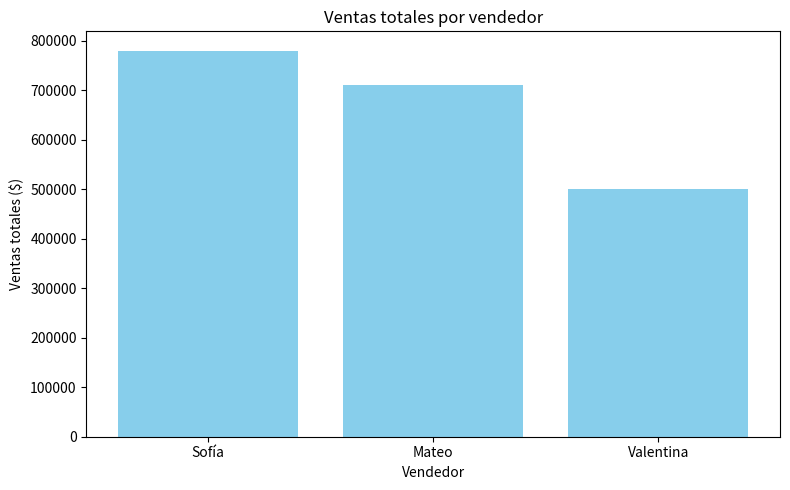

The script that saved this image:
import sys
import io
sys.stdout = io.TextIOWrapper(sys.stdout.buffer, encoding='utf-8')

import pandas as pd
import matplotlib.pyplot as plt

# ============================================================
# 🚀 MASTERCLASS: UNIÓN, AGREGACIÓN Y COLUMNAS DERIVADAS
# ============================================================

print("=" * 70)
print("       📊 ANÁLISIS DE VENTAS DE UNA TIENDA")
print("=" * 70)


# ============================================================
# 1️⃣ DATOS DE VENDEDORES
# ============================================================

vendedores = pd.DataFrame({
    "id": [1, 2, 3],
    "vendedor": [
        "Sofía",
        "Mateo",
        "Valentina",
    ],
    "ciudad": [
        "Medellín",
        "Bogotá",
        "Cali",
    ]
})

print("\n👥 TABLA DE VENDEDORES")
print(vendedores)


# ============================================================
# 2️⃣ DATOS DE VENTAS
# ============================================================

ventas = pd.DataFrame({
    "id": [1, 2, 1, 3, 2],
    "producto": [
        "Audífonos",
        "Smartwatch",
        "Teclado Gamer",
        "Cámara Web",
        "Mouse Gamer",
    ],
    "cantidad": [2, 1, 3, 2, 4],
    "precio": [
        120000,
        350000,
        180000,
        250000,
        90000,
    ]
})

print("\n🛒 TABLA DE VENTAS")
print(ventas)


# ============================================================
# 3️⃣ COLUMNA DERIVADA: TOTAL DE LA VENTA
# ============================================================

ventas["total"] = ventas["cantidad"] * ventas["precio"]

print("\n💰 COLUMNA DERIVADA: TOTAL")
print(ventas)


# ============================================================
# 4️⃣ MERGE INNER
# ============================================================

print("\n" + "=" * 70)
print("🔗 1. MERGE INNER")
print("=" * 70)

ventas_completas = pd.merge(
    vendedores,
    ventas,
    on="id",
    how="inner"
)

print(ventas_completas)


# ============================================================
# 5️⃣ MERGE LEFT
# ============================================================

print("\n" + "=" * 70)
print("🔗 2. MERGE LEFT")
print("=" * 70)

ventas_left = pd.merge(
    vendedores,
    ventas,
    on="id",
    how="left"
)

print(ventas_left)


# ============================================================
# DIFERENCIA INNER vs LEFT
# ============================================================

print("""
💡 INNER:
   Conserva únicamente los registros que tienen coincidencia
   en las dos tablas.

💡 LEFT:
   Conserva TODOS los registros de la tabla izquierda
   y busca información en la tabla derecha.

🎯 IDEA PARA LOS ESTUDIANTES:

INNER = "Dame solamente los que coinciden"

LEFT  = "No me borres ninguno de la izquierda"
""")


# ============================================================
# 6️⃣ GROUPBY
# ============================================================

print("\n" + "=" * 70)
print("📦 3. GROUPBY: ¿CUÁNTO VENDE CADA VENDEDOR?")
print("=" * 70)

ventas_vendedor = ventas_completas.groupby(
    "vendedor"
)["total"].sum()

print(ventas_vendedor)


# ============================================================
# 7️⃣ GROUPBY + AGG
# ============================================================

print("\n" + "=" * 70)
print("📊 4. GROUPBY + AGG")
print("=" * 70)

resumen_vendedores = ventas_completas.groupby(
    "vendedor"
).agg(
    ventas_totales=("total", "sum"),
    promedio_venta=("total", "mean"),
    cantidad_productos=("cantidad", "sum"),
    ventas_realizadas=("producto", "count"),
    venta_maxima=("total", "max"),
)

print(resumen_vendedores)


# ============================================================
# 8️⃣ COLUMNA DERIVADA: TICKET PROMEDIO
# ============================================================

resumen_vendedores["ticket_promedio"] = (
    resumen_vendedores["ventas_totales"]
    / resumen_vendedores["ventas_realizadas"]
)

print("\n" + "=" * 70)
print("💳 5. COLUMNA DERIVADA: TICKET PROMEDIO")
print("=" * 70)

print(resumen_vendedores)


# ============================================================
# 9️⃣ RANKING DE VENDEDORES
# ============================================================

resumen_vendedores["ranking"] = (
    resumen_vendedores["ventas_totales"]
    .rank(
        ascending=False,
        method="dense"
    )
    .astype(int)
)

print("\n" + "=" * 70)
print("🏆 6. RANKING DE VENDEDORES")
print("=" * 70)

ranking = resumen_vendedores.sort_values(
    "ranking"
)

print(ranking)


# ============================================================
# 🔟 PARTICIPACIÓN EN LAS VENTAS
# ============================================================

total_empresa = resumen_vendedores["ventas_totales"].sum()

resumen_vendedores["participacion_%"] = (
    resumen_vendedores["ventas_totales"]
    / total_empresa
    * 100
)

print("\n" + "=" * 70)
print("📈 7. PARTICIPACIÓN EN LAS VENTAS")
print("=" * 70)

print(
    resumen_vendedores[
        [
            "ventas_totales",
            "participacion_%"
        ]
    ]
)


# ============================================================
# 1️⃣1️⃣ RETO DEL PDF: PRODUCTO CON PRECIO MÁS ALTO POR VENDEDOR
# ============================================================

print("\n" + "=" * 70)
print("🏅 8. PRODUCTO CON PRECIO MÁS ALTO POR VENDEDOR")
print("=" * 70)

idx_precio_max = ventas_completas.groupby("vendedor")["precio"].idxmax()

producto_top = ventas_completas.loc[
    idx_precio_max,
    ["vendedor", "producto", "precio"]
].set_index("vendedor")

print(producto_top)

resumen_vendedores["producto_top"] = producto_top["producto"]
resumen_vendedores["precio_top"] = producto_top["precio"]


# ============================================================
# 1️⃣2️⃣ RESULTADO FINAL
# ============================================================

print("\n" + "=" * 70)
print("🎯 RESULTADO FINAL PARA LA GERENCIA")
print("=" * 70)

resultado = resumen_vendedores.sort_values(
    "ventas_totales",
    ascending=False
)

print(resultado)


# ============================================================
# 1️⃣3️⃣ MENSAJE FINAL
# ============================================================

vendedor_top = resultado.index[0]
venta_top = resultado.iloc[0]["ventas_totales"]

print("\n" + "=" * 70)
print("💡 INSIGHT")
print("=" * 70)

print(
    f"El vendedor con mayor volumen de ventas es {vendedor_top}, "
    f"con ventas por ${venta_top:,.0f}."
)

print("""
🎓 LO IMPORTANTE:

merge()
   ↓
UNIR información

groupby()
   ↓
AGRUPAR información

agg()
   ↓
RESUMIR información

Columnas derivadas
   ↓
CREAR nuevos indicadores

idxmax()
   ↓
ENCONTRAR el registro máximo dentro de cada grupo

rank()
   ↓
COMPARAR y ordenar

📊 DATOS → INFORMACIÓN → INSIGHT → DECISIÓN
""")


# ============================================================
# 1️⃣4️⃣ GRÁFICA DE VENTAS POR VENDEDOR
# ============================================================

plt.figure(figsize=(8, 5))
plt.bar(resultado.index, resultado["ventas_totales"], color="skyblue")
plt.title("Ventas totales por vendedor")
plt.xlabel("Vendedor")
plt.ylabel("Ventas totales ($)")
plt.tight_layout()
plt.show()
